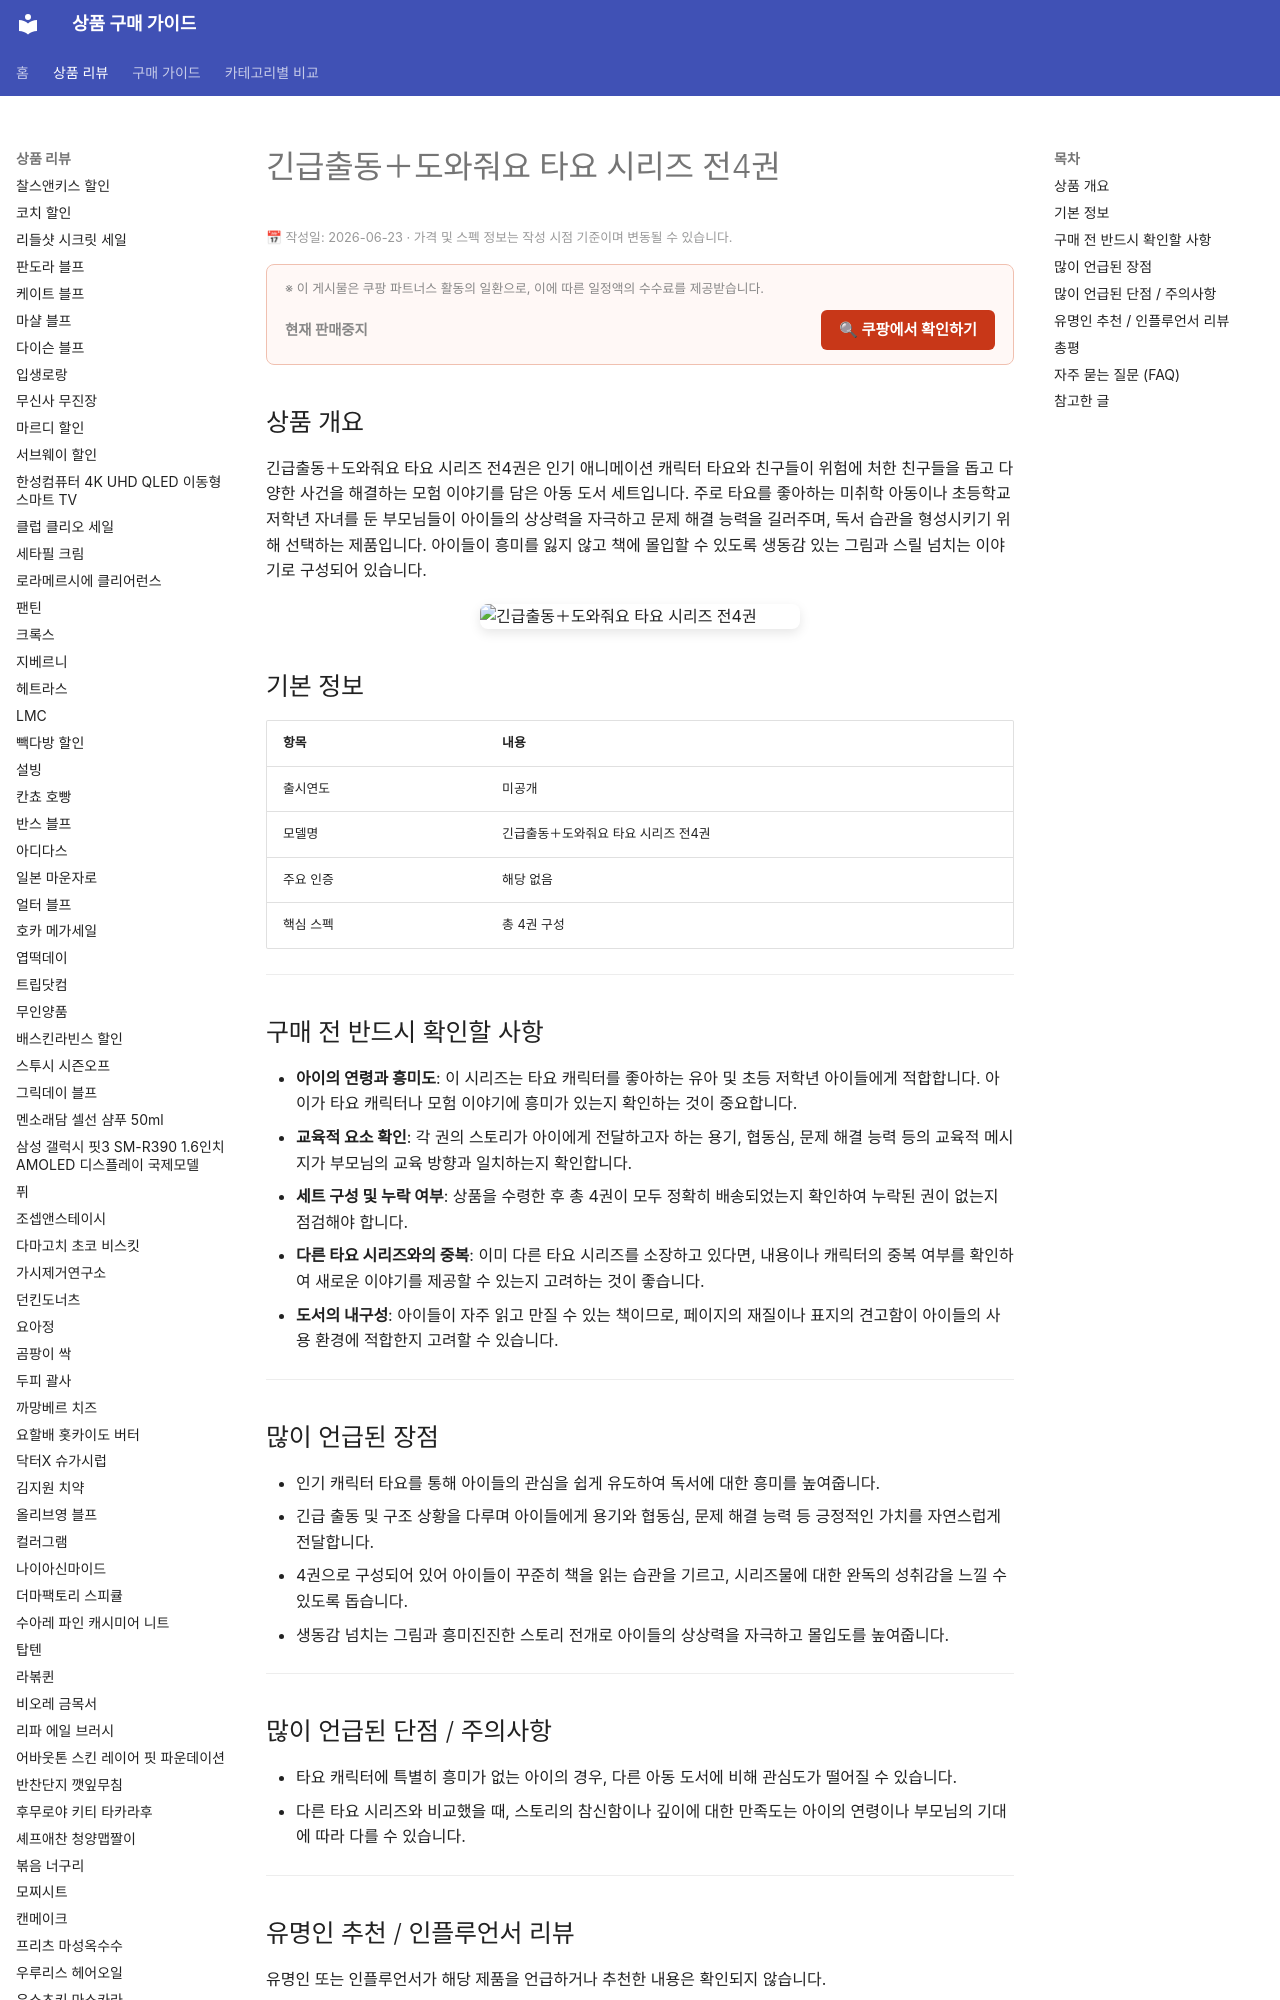

repository: buysense/product-research-wiki · page: products/tayo-emergency-rescue-series-books/index.html · generator: mkdocs

---
image: https://thumbnail.coupangcdn.com/thumbnails/remote/492x492ex/image/vendor_inventory/9d90/27ea43c0697207260e3d757d6e050e413ae8f1373bd894e8524c20e7008a.jpg
title: 긴급출동＋도와줘요 타요 시리즈 전4권 구매 가이드
date: 2026-06-23
description: 긴급출동＋도와줘요 타요 시리즈 전4권은 인기 캐릭터 타요와 함께 스릴 넘치는 모험 이야기를 즐기며 아이들의 상상력과 독서 습관을 길러주는 도서 세트입니다.
contentUpdated: 2026-06-23
---
<!-- bs:jsonld -->
<script type="application/ld+json">
{
  "@context
